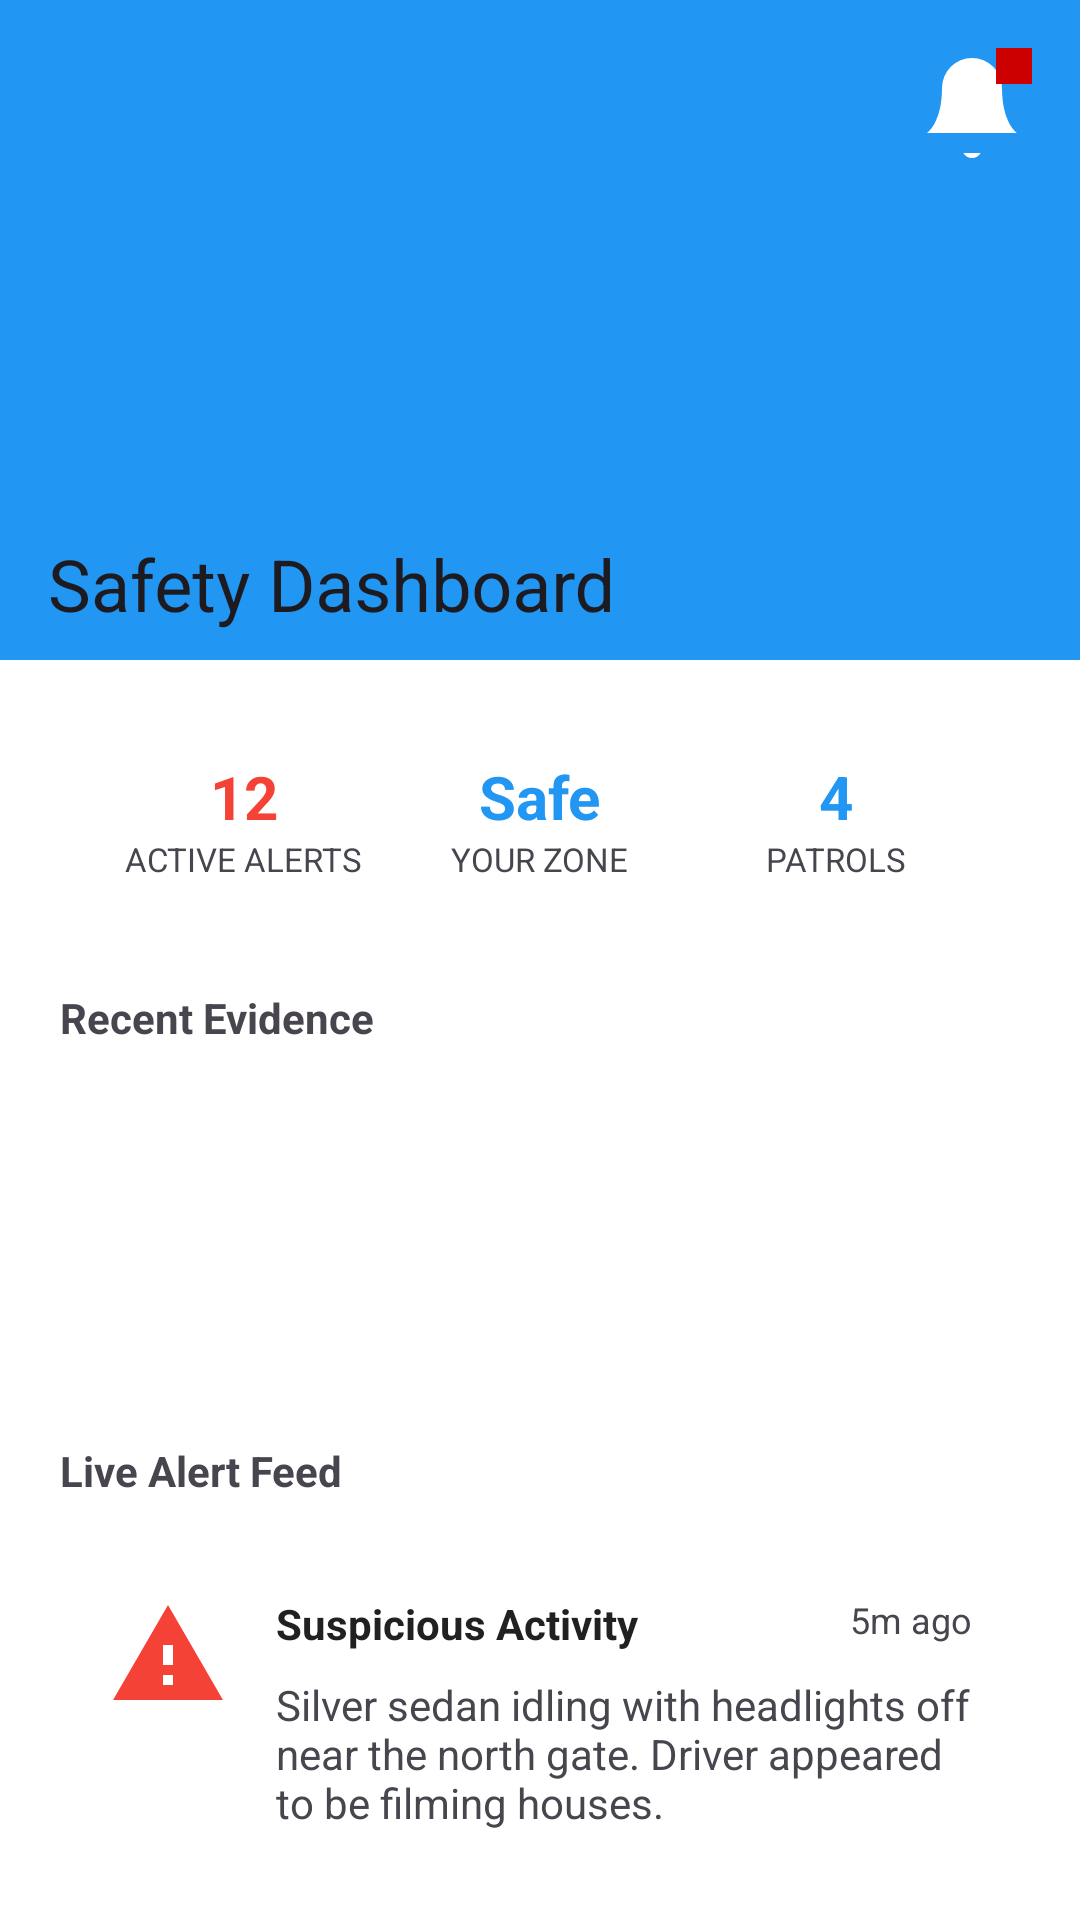

Reconstruct the res/layout file that produces this screen, plus the resources it refers to.
<!-- AndroidManifest.xml: activity theme Theme.CriminalAlertPrototype -->
<!-- res/layout/activity_main.xml -->
<?xml version="1.0" encoding="utf-8"?>
<androidx.coordinatorlayout.widget.CoordinatorLayout
    xmlns:android="http://schemas.android.com/apk/res/android"
    xmlns:app="http://schemas.android.com/apk/res-auto"
    xmlns:tools="http://schemas.android.com/tools"
    android:layout_width="match_parent"
    android:layout_height="match_parent"
    android:background="@color/white"
    tools:context=".MainActivity">

    <com.google.android.material.appbar.AppBarLayout
        android:id="@+id/app_bar"
        android:layout_width="match_parent"
        android:layout_height="220dp"
        android:theme="@style/ThemeOverlay.AppCompat.Dark.ActionBar">

        <com.google.android.material.appbar.CollapsingToolbarLayout
            android:id="@+id/toolbar_layout"
            android:layout_width="match_parent"
            android:layout_height="match_parent"
            app:contentScrim="@color/safety_blue"
            app:layout_scrollFlags="scroll|exitUntilCollapsed"
            app:title="Safety Dashboard">

            <View
                android:layout_width="match_parent"
                android:layout_height="match_parent"
                android:background="@color/safety_blue"
                app:layout_collapseMode="parallax" />

            <FrameLayout
                android:layout_width="wrap_content"
                android:layout_height="wrap_content"
                android:layout_gravity="top|end"
                android:layout_margin="16dp"
                app:layout_collapseMode="pin">

                <ImageView
                    android:id="@+id/img_bell"
                    android:layout_width="40dp"
                    android:layout_height="40dp"
                    android:src="@drawable/ic_notification_bell"
                    android:contentDescription="Notification Alerts"
                    app:tint="@color/white" />

                <View
                    android:layout_width="12dp"
                    android:layout_height="12dp"
                    android:layout_gravity="top|end"
                    android:background="@android:color/holo_red_dark" />
            </FrameLayout>

            <androidx.appcompat.widget.Toolbar
                android:id="@+id/toolbar"
                android:layout_width="match_parent"
                android:layout_height="?attr/actionBarSize"
                app:layout_collapseMode="pin" />

        </com.google.android.material.appbar.CollapsingToolbarLayout>
    </com.google.android.material.appbar.AppBarLayout>

    <androidx.core.widget.NestedScrollView
        android:layout_width="match_parent"
        android:layout_height="match_parent"
        app:layout_behavior="@string/appbar_scrolling_view_behavior">

        <LinearLayout
            android:layout_width="match_parent"
            android:layout_height="wrap_content"
            android:orientation="vertical"
            android:padding="12dp">

            <include layout="@layout/view_stats_bar" />

            <TextView
                android:layout_width="wrap_content"
                android:layout_height="wrap_content"
                android:text="Recent Evidence"
                android:textStyle="bold"
                android:layout_marginTop="16dp"
                android:layout_marginStart="8dp"
                android:layout_marginBottom="8dp"/>

            <HorizontalScrollView
                android:layout_width="match_parent"
                android:layout_height="wrap_content"
                android:scrollbars="none"
                android:layout_marginBottom="16dp"
                android:contentDescription="Recent evidence photos">

                <LinearLayout
                    android:layout_width="wrap_content"
                    android:layout_height="wrap_content"
                    android:orientation="horizontal">
                    <View android:layout_width="100dp" android:layout_height="100dp" android:layout_margin="4dp" android:background="@drawable/bg_card"/>
                    <View android:layout_width="100dp" android:layout_height="100dp" android:layout_margin="4dp" android:background="@drawable/bg_card"/>
                    <View android:layout_width="100dp" android:layout_height="100dp" android:layout_margin="4dp" android:background="@drawable/bg_card"/>
                    <View android:layout_width="100dp" android:layout_height="100dp" android:layout_margin="4dp" android:background="@drawable/bg_card"/>
                </LinearLayout>
            </HorizontalScrollView>

            <TextView
                android:layout_width="wrap_content"
                android:layout_height="wrap_content"
                android:text="Live Alert Feed"
                android:textStyle="bold"
                android:layout_marginStart="8dp"
                android:layout_marginBottom="8dp"/>

            <include layout="@layout/item_incident_card" />
            <include layout="@layout/item_incident_card" />

            <TextView
                android:layout_width="wrap_content"
                android:layout_height="wrap_content"
                android:text="Quick Settings"
                android:textStyle="bold"
                android:layout_marginTop="16dp"
                android:layout_marginStart="8dp"
                android:layout_marginBottom="8dp"/>

            <include layout="@layout/view_settings_row" />

        </LinearLayout>
    </androidx.core.widget.NestedScrollView>

</androidx.coordinatorlayout.widget.CoordinatorLayout>
<!-- res/layout/view_stats_bar.xml (included above) -->
<?xml version="1.0" encoding="utf-8"?>
<LinearLayout
    xmlns:android="http://schemas.android.com/apk/res/android"
    android:layout_width="match_parent"
    android:layout_height="wrap_content"
    android:orientation="horizontal"
    android:weightSum="3"
    android:background="@drawable/bg_card"
    android:padding="12dp"
    android:layout_margin="8dp">

    <LinearLayout
        android:layout_width="0dp"
        android:layout_height="wrap_content"
        android:layout_weight="1"
        android:gravity="center"
        android:orientation="vertical">

        <TextView
            android:id="@+id/stats_alerts"
            android:layout_width="wrap_content"
            android:layout_height="wrap_content"
            android:text="12"
            android:textSize="20sp"
            android:textStyle="bold"
            android:textColor="@color/alert_red" />

        <TextView
            android:layout_width="wrap_content"
            android:layout_height="wrap_content"
            android:text="Active Alerts"
            android:textSize="11sp"
            android:textAllCaps="true" />
    </LinearLayout>

    <LinearLayout
        android:layout_width="0dp"
        android:layout_height="wrap_content"
        android:layout_weight="1"
        android:gravity="center"
        android:orientation="vertical">

        <TextView
            android:id="@+id/zone_status"
            android:layout_width="wrap_content"
            android:layout_height="wrap_content"
            android:text="Safe"
            android:textSize="20sp"
            android:textStyle="bold"
            android:textColor="@color/safety_blue" />

        <TextView
            android:layout_width="wrap_content"
            android:layout_height="wrap_content"
            android:text="Your Zone"
            android:textSize="11sp"
            android:textAllCaps="true" />
    </LinearLayout>

    <LinearLayout
        android:layout_width="0dp"
        android:layout_height="wrap_content"
        android:layout_weight="1"
        android:gravity="center"
        android:orientation="vertical">

        <TextView
            android:id="@+id/stats_patrols"
            android:layout_width="wrap_content"
            android:layout_height="wrap_content"
            android:text="4"
            android:textSize="20sp"
            android:textStyle="bold"
            android:textColor="@color/safety_blue" />

        <TextView
            android:layout_width="wrap_content"
            android:layout_height="wrap_content"
            android:text="Patrols"
            android:textSize="11sp"
            android:textAllCaps="true" />
    </LinearLayout>

</LinearLayout>
<!-- res/layout/item_incident_card.xml (included above) -->
<?xml version="1.0" encoding="utf-8"?>
<androidx.constraintlayout.widget.ConstraintLayout
    xmlns:android="http://schemas.android.com/apk/res/android"
    xmlns:app="http://schemas.android.com/apk/res-auto"
    android:layout_width="match_parent"
    android:layout_height="wrap_content"
    android:layout_margin="8dp"
    android:background="@drawable/bg_card"
    android:padding="16dp">

    <androidx.constraintlayout.widget.Guideline
        android:id="@+id/guideline_icon"
        android:layout_width="wrap_content"
        android:layout_height="wrap_content"
        android:orientation="vertical"
        app:layout_constraintGuide_begin="56dp" />

    <ImageView
        android:id="@+id/icon_type"
        android:layout_width="40dp"
        android:layout_height="40dp"
        android:src="@drawable/ic_alert_custom"
        android:contentDescription="Warning/Alert Indicator"
        app:layout_constraintStart_toStartOf="parent"
        app:layout_constraintTop_toTopOf="parent"
        app:tint="@color/alert_red" />

    <TextView
        android:id="@+id/lbl_title"
        android:layout_width="0dp"
        android:layout_height="wrap_content"
        android:text="Suspicious Activity"
        android:textStyle="bold"
        android:textColor="@color/text_primary"
        app:layout_constraintEnd_toStartOf="@+id/lbl_time"
        app:layout_constraintStart_toStartOf="@id/guideline_icon"
        app:layout_constraintTop_toTopOf="parent" />

    <TextView
        android:id="@+id/lbl_time"
        android:layout_width="wrap_content"
        android:layout_height="wrap_content"
        android:text="5m ago"
        android:textSize="12sp"
        app:layout_constraintEnd_toEndOf="parent"
        app:layout_constraintTop_toTopOf="parent" />

    <androidx.constraintlayout.widget.Barrier
        android:id="@+id/header_barrier"
        android:layout_width="wrap_content"
        android:layout_height="wrap_content"
        app:barrierDirection="bottom"
        app:constraint_referenced_ids="lbl_title,lbl_time" />

    <TextView
        android:id="@+id/lbl_desc"
        android:layout_width="0dp"
        android:layout_height="wrap_content"
        android:layout_marginTop="8dp"
        android:text="Silver sedan idling with headlights off near the north gate. Driver appeared to be filming houses."
        app:layout_constraintEnd_toEndOf="parent"
        app:layout_constraintStart_toStartOf="@id/guideline_icon"
        app:layout_constraintTop_toBottomOf="@id/header_barrier" />

</androidx.constraintlayout.widget.ConstraintLayout>
<!-- res/layout/view_settings_row.xml (included above) -->
<?xml version="1.0" encoding="utf-8"?>
<RelativeLayout
    xmlns:android="http://schemas.android.com/apk/res/android"
    android:id="@+id/setting_row_container"
    android:layout_width="match_parent"
    android:layout_height="wrap_content"
    android:padding="16dp"
    android:background="@drawable/bg_card"
    android:layout_margin="8dp">

    <ImageView
        android:id="@+id/setting_icon"
        android:layout_width="24dp"
        android:layout_height="24dp"
        android:layout_alignParentStart="true"
        android:layout_centerVertical="true"
        android:contentDescription="Silent mode indicator"
        android:src="@drawable/ic_silent_custom" />

    <TextView
        android:id="@+id/setting_label"
        android:layout_width="wrap_content"
        android:layout_height="wrap_content"
        android:layout_toEndOf="@id/setting_icon"
        android:layout_marginStart="16dp"
        android:text="@string/stealth_alert_mode"
        android:textStyle="bold"
        android:textColor="@color/text_primary" />

    <TextView
        android:layout_width="wrap_content"
        android:layout_height="wrap_content"
        android:layout_below="@id/setting_label"
        android:layout_toEndOf="@id/setting_icon"
        android:layout_marginStart="16dp"
        android:text="@string/stealth_description"
        android:textSize="12sp" />

    <Switch
        android:id="@+id/stealth_switch"
        android:layout_width="wrap_content"
        android:layout_height="wrap_content"
        android:minWidth="48dp"
        android:minHeight="48dp"
        android:layout_alignParentEnd="true"
        android:layout_centerVertical="true"
        android:checked="true"
        android:contentDescription="Toggle stealth mode" />

</RelativeLayout>
<!-- resources referenced by this layout -->
<resources>
  <color name="alert_red">#F44336</color>
  <color name="safety_blue">#2196F3</color>
  <color name="text_primary">#212121</color>
  <color name="white">#FFFFFF</color>
  <!-- drawable ic_alert_custom (drawable) -->
  <?xml version="1.0" encoding="utf-8"?>
  <vector xmlns:android="http://schemas.android.com/apk/res/android"
      android:width="24dp"
      android:height="24dp"
      android:viewportWidth="24"
      android:viewportHeight="24">
      <path
          android:fillColor="@color/alert_red"
          android:pathData="M12,2L1,21h22L12,2zM13,18h-2v-2h2v2zM13,14h-2v-4h2v4z"/>
  </vector>
  <!-- drawable ic_notification_bell (drawable) -->
  <vector xmlns:android="http://schemas.android.com/apk/res/android"
      android:width="24dp"
      android:height="24dp"
      android:viewportWidth="24"
      android:viewportHeight="24">
      <path
          android:fillColor="@color/white"
          android:pathData="M18,8A6,6 0,0 0,6 8c0,7 -3,9 -3,9h18s-3,-2 -3,-9M13.73,21a2,2 0,0 1,-3.46,0" />
  </vector>
  <!-- drawable ic_silent_custom (drawable) -->
  <?xml version="1.0" encoding="utf-8"?>
  <vector xmlns:android="http://schemas.android.com/apk/res/android"
      android:width="24dp"
      android:height="24dp"
      android:viewportWidth="24"
      android:viewportHeight="24">
      <path
          android:fillColor="@color/safety_blue"
          android:pathData="M16.5,12c0,-1.77 -1.02,-3.29 -2.5,-4.03v2.21l2.45,2.45c0.03,-0.2 0.05,-0.41 0.05,-0.63zM19,12c0,0.94 -0.2,1.82 -0.54,2.64l1.51,1.51C20.63,14.91 21,13.5 21,12c0,-4.28 -2.99,-7.86 -7,-8.77v2.06c2.89,0.86 5,3.54 5,6.71zM4.27,3L3,4.27 7.73,9H3v6h4l5,5v-6.73l4.25,4.25c-0.67,0.52 -1.42,0.93 -2.25,1.18v2.06c1.38,-0.31 2.63,-0.95 3.69,-1.81L19.73,21 21,19.73l-9,-9L4.27,3zM12,4L9.91,6.09 12,8.18V4z"/>
  </vector>
  <string name="stealth_alert_mode">Stealth Alert Mode</string>
  <string name="stealth_description">Vibrate only for high-priority alerts</string>
  <style name="Theme.CriminalAlertPrototype" parent="Base.Theme.CriminalAlertPrototype" />
  <style name="Base.Theme.CriminalAlertPrototype" parent="Theme.Material3.DayNight.NoActionBar">
          
          
      </style>
</resources>
